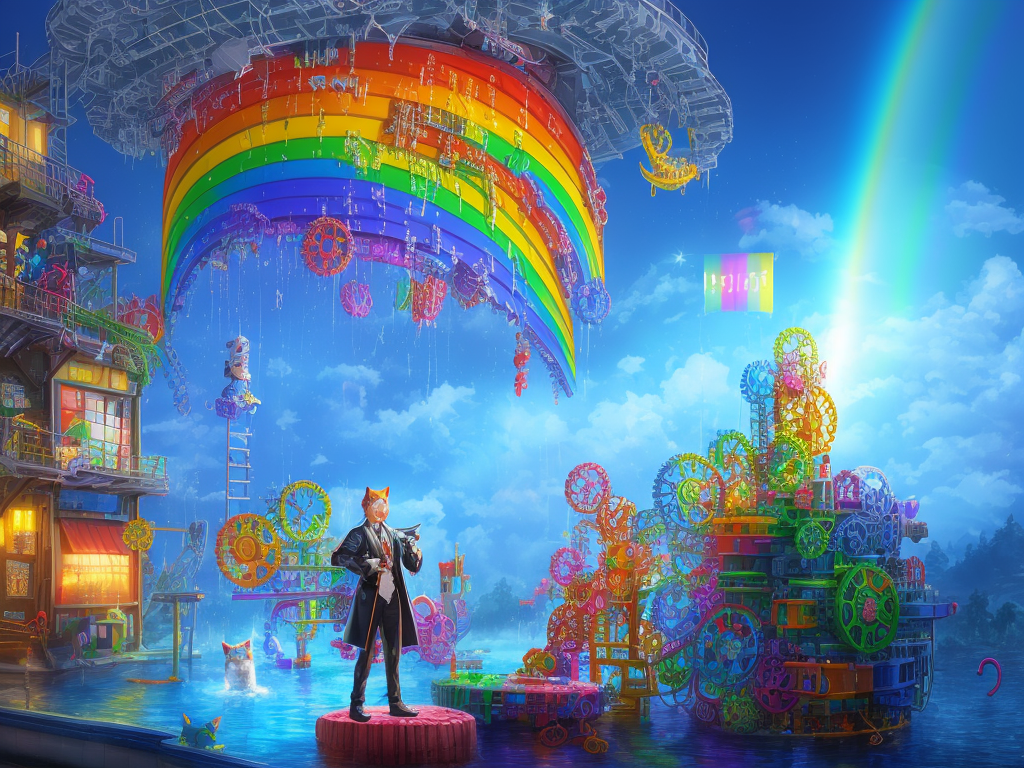
Generation parameters embedded in this image by AUTOMATIC1111 Stable Diffusion web UI or a fork of it (Forge, ...) (PNG 'parameters' text chunk):
splash page for digital artist website, dripping water pouring on coding designer anthropomorphic cat man, hyperrealistic design, rainbows, amazing punk braided rainbow pigtails, beautiful, gears, labcoat, widgets, pulleys, rube goldberg machine, laptop, matrix code, incredible design, easel, kittens, flying fox, ramen noodles, hungry, large sparkling eyes
Negative prompt: ((words)), (logo) Unspeakable-Horrors-16v, (conjoined), tiling, blurry, lowres, less than five fingers, more than five fingers, ugly hands, (extra limb), missing limb, ((b&w)), missing toe, extra toe,  missing toes, , words, missing limbs, missing leg, missing arm, bad anatomy, missing fingers, extra fingers, flat picture, bad art, ((blurry)), duplicate, [redacted], [redacted]ish, detached, logo, words
Steps: 150, Sampler: Euler a, CFG scale: 7, Seed: 2675205971, Size: 1024x768, Model hash: cad1c5c83b, Model: [Waifu]_s4w3d0ff_Blend_WaifuS4w3d0ffBlend_v21
Template: __splash__
Negative Template: __bad__